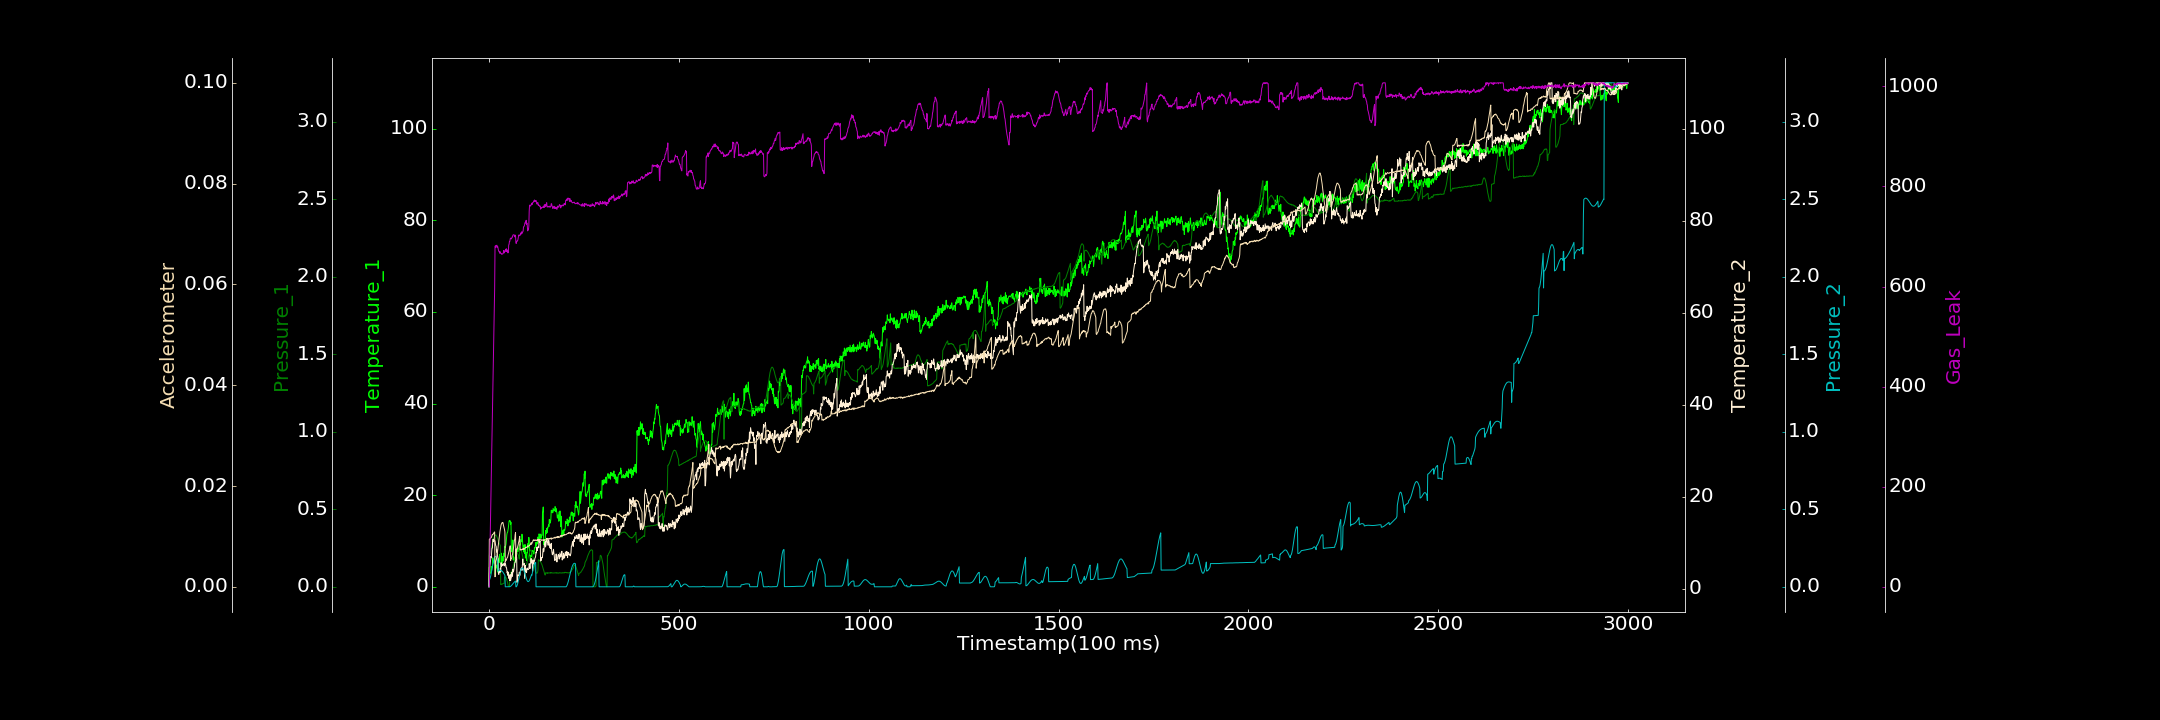

Data behind this chart, as committed beside it:
0.000000000, 0.000000000, 0.002721867, 0.420931169, 0.000040997, 0.000000000, 0.000000000
1, 3.088, 0.2039, 4.686, 0.04271, 0.009394, 0.786
2, 3.012, 0.2086, 4.677, 0.04765, 0.009499, 40.03
3, 3.073, 0.2137, 5.359, 0.05464, 0.009479, 82.21
4, 2.944, 0.2223, 5.958, 0.06362, 0.009691, 128.9
5, 3.762, 0.2321, 7.015, 0.07459, 0.009695, 171.5
6, 4.434, 0.2447, 6.719, 0.08659, 0.009814, 212
7, 3.604, 0.2561, 7.784, 0.09985, 0.009883, 257.3
8, 4.468, 0.2671, 8.793, 0.1135, 0.0102, 299.4
9, 4.205, 0.2816, 8.847, 0.1273, 0.01037, 341.8
10, 6.323, 0.2901, 10.23, 0.1409, 0.01034, 381.9
11, 5.689, 0.2992, 10.79, 0.1536, 0.01047, 426.1
12, 5.544, 0.3109, 10.23, 0.1651, 0.01058, 467.2
13, 5.516, 0.3177, 10.36, 0.1753, 0.01072, 509
14, 5.14, 0.3248, 10.44, 0.1837, 0.01081, 553.2
15, 6.331, 0.3306, 10.53, 0.1902, 0.01089, 595
16, 2.655, 0.3327, 10.3, 0.1944, 0.001993, 680.4
17, 3.121, 0.3332, 9.737, 0.1965, 0.002296, 681.2
18, 4.125, 0.3355, 9.347, 0.1962, 0.005001, 677.8
19, 4.296, 0.332, 9.189, 0.1934, 0.005286, 682.2
20, 4.74, 0.3273, 7.971, 0.1888, 0.005575, 681.9
21, 4.094, 0.3217, 8.512, 0.1822, 0.00607, 682.4
22, 4.773, 0.3176, 7.198, 0.174, 0.006624, 678.5
23, 3.223, 0.3116, 7.107, 0.1643, 0.007262, 680
24, 5.845, 0.3015, 6.572, 0.1009, 0.007761, 676.3
25, 5.465, 0.2959, 3.258, 0.1027, 0.008415, 672.5
26, 6.142, 0.2888, 3.116, 0.1044, 0.009065, 670.3
27, 5.372, 0.2812, 3.702, 0.1056, 0.009682, 670.2
28, 7.017, 0.2765, 3.611, 0.1065, 0.01033, 666.6
29, 5.794, 0.2707, 3.51, 0.1071, 0.01097, 669.7
30, 5.159, 0.2656, 4.481, 0.107, 0.01139, 667.2
31, 6.19, 0.01474, 3.699, 0.1066, 0.01191, 666.2
32, 6.074, 0.01715, 5.675, 0.1057, 0.01228, 666.3
33, 7.335, 0.0147, 4.842, 0.1041, 0.01249, 664.9
34, 4.802, 0.01718, 5.062, 0.1024, 0.01262, 664.2
35, 5.994, 0.01658, 5.349, 0.09979, 0.01276, 665.1
36, 6.58, 0.01888, 5.065, 0.09696, 0.01271, 665.1
37, 5.827, 0.02114, 5.003, 0.09382, 0.01273, 665.5
38, 5.638, 0.02199, 5.272, 0.09012, 0.01227, 667.8
39, 7.327, 0.02104, 5.407, 0.08626, 0.01196, 672.1
40, 6.624, 0.02191, 5.531, 0.0818, 0.01165, 667.1
41, 8.136, 0.06145, 4.974, 0.07769, 0.01135, 669.1
42, 8.839, 0.06338, 5.661, 0.07302, 0.01091, 670.3
43, 8.547, 0.06456, 5.316, 0.000000000, 0.004908, 672.7
44, 8.924, 0.06305, 5.2, 0.000000000, 0.005377, 674.4
45, 9.312, 0.05675, 4.671, 0.000000000, 0.005237, 670
46, 10.46, 0.05499, 4.613, 0.00007761, 0.005312, 675.3
47, 11.32, 0.04218, 4.15, 0.000000000, 0.005607, 670.5
48, 11.79, 0.03756, 3.406, 0.0001084, 0.005764, 673.2
49, 11.88, 0.02628, 3.719, 0.00005321, 0.00584, 671.1
50, 12.34, 0.0154, 2.896, 0.00005443, 0.00615, 667.1
51, 12.81, 0.005663, 3.61, 0.0000505, 0.006411, 668.7
52, 13.66, 0.0002052, 2.399, 0.000000000, 0.006693, 682.9
53, 14.33, 0.0003617, 2.208, 0.000000000, 0.007022, 684.5
54, 14.49, 0.001467, 2.944, 0.000000000, 0.007457, 690.2
55, 14.22, 0.06166, 1.771, 0.0007155, 0.00774, 690.1
56, 14.4, 0.08855, 3.082, 0.001517, 0.00813, 695.3
57, 13.64, 0.08932, 1.768, 0.003152, 0.0052, 696.7
58, 14.08, 0.09319, 2.211, 0.005203, 0.005536, 695.4
59, 8.204, 0.09622, 2.443, 0.00726, 0.005593, 695.1
60, 7.64, 0.0995, 3.571, 0.01006, 0.005716, 696.7
... 2,939 more rows
